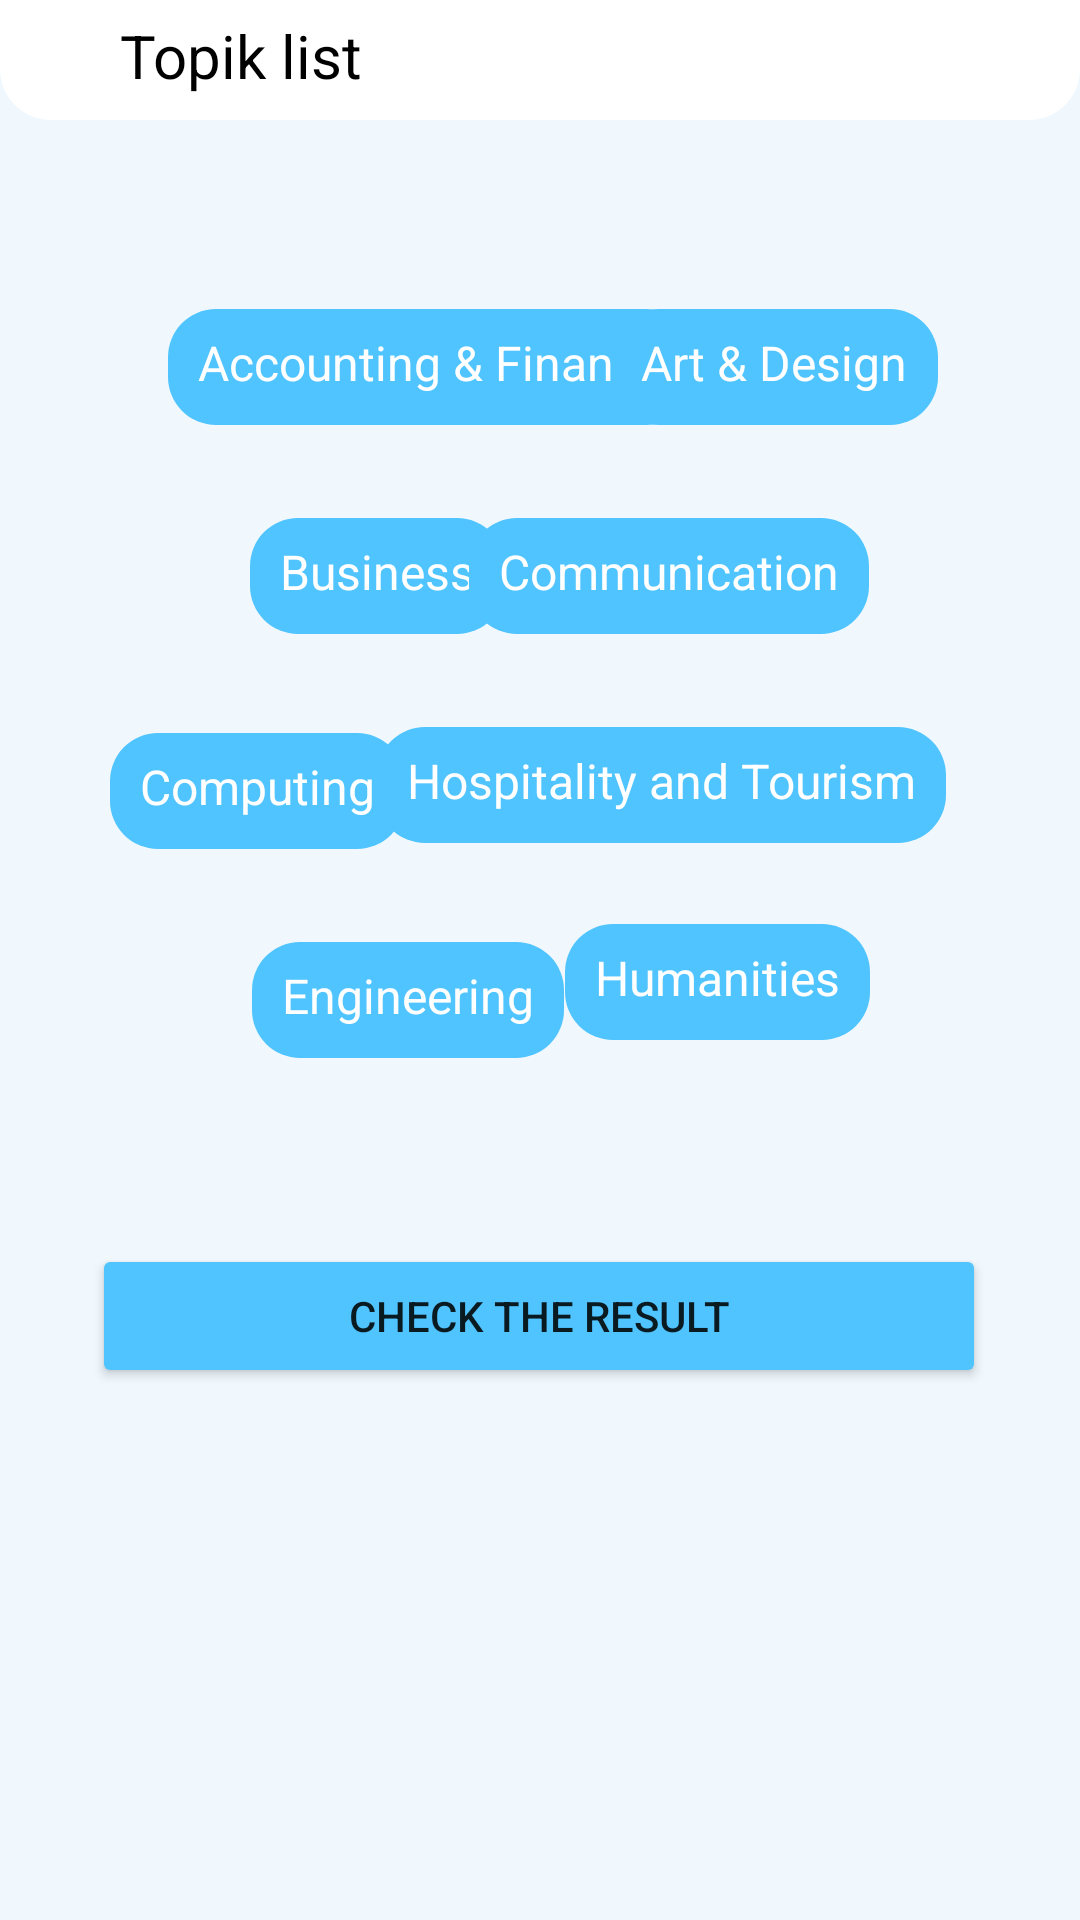

Reconstruct the res/layout file that produces this screen, plus the resources it refers to.
<!-- AndroidManifest.xml: application theme Theme.InsightED -->
<!-- res/layout/activity_babpertanyaan.xml -->
<?xml version="1.0" encoding="utf-8"?>
<androidx.constraintlayout.widget.ConstraintLayout xmlns:android="http://schemas.android.com/apk/res/android"
    xmlns:app="http://schemas.android.com/apk/res-auto"
    xmlns:tools="http://schemas.android.com/tools"
    android:layout_width="match_parent"
    android:layout_height="match_parent"
    android:background="@color/background_color"
    tools:context=".View.babpertanyaan">

    <androidx.constraintlayout.widget.ConstraintLayout
        android:id="@+id/constraintLayout"
        android:layout_width="match_parent"
        android:layout_height="40dp"
        android:background="@drawable/top_background"
        tools:ignore="MissingConstraints">

        <ImageView
            android:id="@+id/back_quiz"
            android:layout_width="wrap_content"
            android:layout_height="wrap_content"
            android:layout_marginStart="16dp"
            app:layout_constraintBottom_toBottomOf="parent"
            app:layout_constraintStart_toStartOf="parent"
            app:layout_constraintTop_toTopOf="parent"
            app:srcCompat="@drawable/baseline_arrow_back_24" />

        <TextView
            android:id="@+id/textView11"
            android:layout_width="wrap_content"
            android:layout_height="wrap_content"
            android:layout_marginStart="24dp"
            android:text="Topik list"
            android:textColor="#000000"
            android:textSize="20sp"
            app:layout_constraintBottom_toBottomOf="parent"
            app:layout_constraintStart_toEndOf="@+id/back_quiz"
            app:layout_constraintTop_toTopOf="parent"
            app:layout_constraintVertical_bias="0.384" />
    </androidx.constraintlayout.widget.ConstraintLayout>


    <androidx.constraintlayout.widget.ConstraintLayout
        android:id="@+id/accounting"
        android:layout_width="wrap_content"
        android:layout_height="wrap_content"
        android:layout_marginStart="56dp"
        android:layout_marginTop="60dp"
        android:background="@drawable/button"
        android:padding="10dp"
        app:layout_constraintEnd_toStartOf="@+id/art"
        app:layout_constraintHorizontal_bias="0.0"
        app:layout_constraintStart_toStartOf="parent"
        app:layout_constraintTop_toBottomOf="@+id/constraintLayout">

        <TextView
            android:layout_width="wrap_content"
            android:layout_height="wrap_content"
            android:text="Accounting &amp; Finance"
            android:textColor="@color/white"
            android:textSize="16sp"
            app:layout_constraintBottom_toBottomOf="parent"
            app:layout_constraintEnd_toEndOf="parent"
            app:layout_constraintStart_toStartOf="parent"
            app:layout_constraintTop_toTopOf="parent"
            tools:ignore="MissingConstraints" />

    </androidx.constraintlayout.widget.ConstraintLayout>

    <androidx.constraintlayout.widget.ConstraintLayout
        android:id="@+id/art"
        android:layout_width="wrap_content"
        android:layout_height="wrap_content"
        android:layout_marginTop="60dp"
        android:background="@drawable/button"
        android:padding="10dp"
        app:layout_constraintEnd_toEndOf="parent"
        app:layout_constraintHorizontal_bias="0.811"
        app:layout_constraintStart_toStartOf="parent"
        app:layout_constraintTop_toBottomOf="@+id/constraintLayout">

        <TextView
            android:layout_width="wrap_content"
            android:layout_height="wrap_content"
            android:text="Art &amp; Design"
            android:textColor="@color/white"
            android:textSize="16sp"
            app:layout_constraintBottom_toBottomOf="parent"
            app:layout_constraintEnd_toEndOf="parent"
            app:layout_constraintStart_toStartOf="parent"
            app:layout_constraintTop_toTopOf="parent"
            tools:ignore="MissingConstraints" />

    </androidx.constraintlayout.widget.ConstraintLayout>

    <androidx.constraintlayout.widget.ConstraintLayout
        android:id="@+id/business"
        android:layout_width="wrap_content"
        android:layout_height="wrap_content"
        android:layout_marginStart="84dp"
        android:layout_marginTop="28dp"
        android:background="@drawable/button"
        android:padding="10dp"
        app:layout_constraintEnd_toStartOf="@+id/communication"
        app:layout_constraintHorizontal_bias="0.06"
        app:layout_constraintStart_toStartOf="parent"
        app:layout_constraintTop_toBottomOf="@+id/accounting">

        <TextView
            android:layout_width="wrap_content"
            android:layout_height="wrap_content"
            android:text="Business"
            android:textColor="@color/white"
            android:textSize="16sp"
            app:layout_constraintBottom_toBottomOf="parent"
            app:layout_constraintEnd_toEndOf="parent"
            app:layout_constraintStart_toStartOf="parent"
            app:layout_constraintTop_toTopOf="parent"
            tools:ignore="MissingConstraints" />

    </androidx.constraintlayout.widget.ConstraintLayout>

    <androidx.constraintlayout.widget.ConstraintLayout
        android:id="@+id/communication"
        android:layout_width="wrap_content"
        android:layout_height="wrap_content"
        android:layout_marginTop="28dp"
        android:background="@drawable/button"
        android:padding="10dp"
        app:layout_constraintEnd_toEndOf="parent"
        app:layout_constraintHorizontal_bias="0.69"
        app:layout_constraintStart_toStartOf="parent"
        app:layout_constraintTop_toBottomOf="@+id/art">

        <TextView
            android:layout_width="wrap_content"
            android:layout_height="wrap_content"
            android:text="Communication"
            android:textColor="@color/white"
            android:textSize="16sp"
            app:layout_constraintBottom_toBottomOf="parent"
            app:layout_constraintEnd_toEndOf="parent"
            app:layout_constraintStart_toStartOf="parent"
            app:layout_constraintTop_toTopOf="parent"
            tools:ignore="MissingConstraints" />

    </androidx.constraintlayout.widget.ConstraintLayout>

    <androidx.constraintlayout.widget.ConstraintLayout
        android:id="@+id/computing"
        android:layout_width="wrap_content"
        android:layout_height="wrap_content"
        android:layout_marginStart="56dp"
        android:layout_marginTop="30dp"
        android:layout_marginEnd="10dp"
        android:background="@drawable/button"
        android:padding="10dp"
        app:layout_constraintEnd_toStartOf="@+id/hospitality"
        app:layout_constraintStart_toStartOf="parent"
        app:layout_constraintTop_toBottomOf="@+id/business">

        <TextView
            android:layout_width="wrap_content"
            android:layout_height="wrap_content"
            android:text="Computing"
            android:textColor="@color/white"
            android:textSize="16sp"
            app:layout_constraintBottom_toBottomOf="parent"
            app:layout_constraintEnd_toEndOf="parent"
            app:layout_constraintStart_toStartOf="parent"
            app:layout_constraintTop_toTopOf="parent"
            tools:ignore="MissingConstraints" />

    </androidx.constraintlayout.widget.ConstraintLayout>

    <androidx.constraintlayout.widget.ConstraintLayout
        android:id="@+id/engineering"
        android:layout_width="wrap_content"
        android:layout_height="wrap_content"
        android:layout_marginStart="84dp"
        android:layout_marginTop="28dp"
        android:background="@drawable/button"
        android:padding="10dp"
        app:layout_constraintEnd_toStartOf="@+id/humanities"
        app:layout_constraintHorizontal_bias="0.17"
        app:layout_constraintStart_toStartOf="parent"
        app:layout_constraintTop_toBottomOf="@+id/computing">

        <TextView
            android:layout_width="wrap_content"
            android:layout_height="wrap_content"
            android:text="Engineering"
            android:textColor="@color/white"
            android:textSize="16sp"
            app:layout_constraintBottom_toBottomOf="parent"
            app:layout_constraintEnd_toEndOf="parent"
            app:layout_constraintStart_toStartOf="parent"
            app:layout_constraintTop_toTopOf="parent"
            tools:ignore="MissingConstraints" />

    </androidx.constraintlayout.widget.ConstraintLayout>

    <androidx.constraintlayout.widget.ConstraintLayout
        android:id="@+id/hospitality"
        android:layout_width="wrap_content"
        android:layout_height="wrap_content"
        android:layout_marginTop="28dp"
        android:background="@drawable/button"
        android:padding="10dp"
        app:layout_constraintEnd_toEndOf="parent"
        app:layout_constraintHorizontal_bias="0.738"
        app:layout_constraintStart_toStartOf="parent"
        app:layout_constraintTop_toBottomOf="@+id/communication">

        <TextView
            android:layout_width="wrap_content"
            android:layout_height="wrap_content"
            android:text="Hospitality and Tourism"
            android:textColor="@color/white"
            android:textSize="16sp"
            app:layout_constraintBottom_toBottomOf="parent"
            app:layout_constraintEnd_toEndOf="parent"
            app:layout_constraintStart_toStartOf="parent"
            app:layout_constraintTop_toTopOf="parent"
            tools:ignore="MissingConstraints" />

    </androidx.constraintlayout.widget.ConstraintLayout>

    <androidx.constraintlayout.widget.ConstraintLayout
        android:id="@+id/humanities"
        android:layout_width="wrap_content"
        android:layout_height="wrap_content"
        android:layout_marginTop="24dp"
        android:background="@drawable/button"
        android:padding="10dp"
        app:layout_constraintEnd_toEndOf="parent"
        app:layout_constraintHorizontal_bias="0.729"
        app:layout_constraintStart_toStartOf="parent"
        app:layout_constraintTop_toBottomOf="@+id/hospitality">

        <TextView
            android:layout_width="wrap_content"
            android:layout_height="wrap_content"
            android:text="Humanities"
            android:textColor="@color/white"
            android:textSize="16sp"
            app:layout_constraintBottom_toBottomOf="parent"
            app:layout_constraintEnd_toEndOf="parent"
            app:layout_constraintStart_toStartOf="parent"
            app:layout_constraintTop_toTopOf="parent"
            tools:ignore="MissingConstraints" />

    </androidx.constraintlayout.widget.ConstraintLayout>

    <Button
        android:id="@+id/resultButton"
        android:layout_width="298dp"
        android:layout_height="wrap_content"
        android:layout_marginTop="68dp"
        android:backgroundTint="@color/blue"
        android:text="Check the result"
        app:layout_constraintEnd_toEndOf="parent"
        app:layout_constraintHorizontal_bias="0.495"
        app:layout_constraintStart_toStartOf="parent"
        app:layout_constraintTop_toBottomOf="@+id/humanities" />
</androidx.constraintlayout.widget.ConstraintLayout>
<!-- resources referenced by this layout -->
<resources>
  <color name="background_color">#f0f8fe</color>
  <color name="blue">#50c4ff</color>
  <color name="white">#FFFFFFFF</color>
  <!-- drawable button (drawable) -->
  <?xml version="1.0" encoding="utf-8"?>
  <layer-list xmlns:android="http://schemas.android.com/apk/res/android">
      <item  android:top="3dp">
          <shape android:shape="rectangle">
              <solid android:color="@color/blue" />
              <corners
                  android:radius="16dp" />
          </shape>
      </item>
  </layer-list>
  <!-- drawable top_background (drawable) -->
  <?xml version="1.0" encoding="utf-8"?>
  <layer-list xmlns:android="http://schemas.android.com/apk/res/android">
      
      <item>
          <shape android:shape="rectangle">
              <solid android:color="@android:color/white" />
              <corners
                  android:bottomLeftRadius="17dp"
                  android:bottomRightRadius="17dp" />
          </shape>
      </item>
      
  
  
  
  
  
  
  
  
  </layer-list>
  <style name="Theme.InsightED" parent="Theme.MaterialComponents.DayNight.NoActionBar">
          
          <item name="colorPrimary">@color/purple_500</item>
          <item name="colorPrimaryVariant">@color/purple_700</item>
          <item name="colorOnPrimary">@color/white</item>
          
          <item name="colorSecondary">@color/teal_200</item>
          <item name="colorSecondaryVariant">@color/teal_700</item>
          <item name="colorOnSecondary">@color/black</item>
          
          <item name="android:statusBarColor">?attr/colorPrimaryVariant</item>
          
      </style>
  <color name="purple_500">#FF6200EE</color>
  <color name="purple_700">#FF3700B3</color>
  <color name="teal_200">#FF03DAC5</color>
  <color name="teal_700">#FF018786</color>
  <color name="black">#FF000000</color>
</resources>
